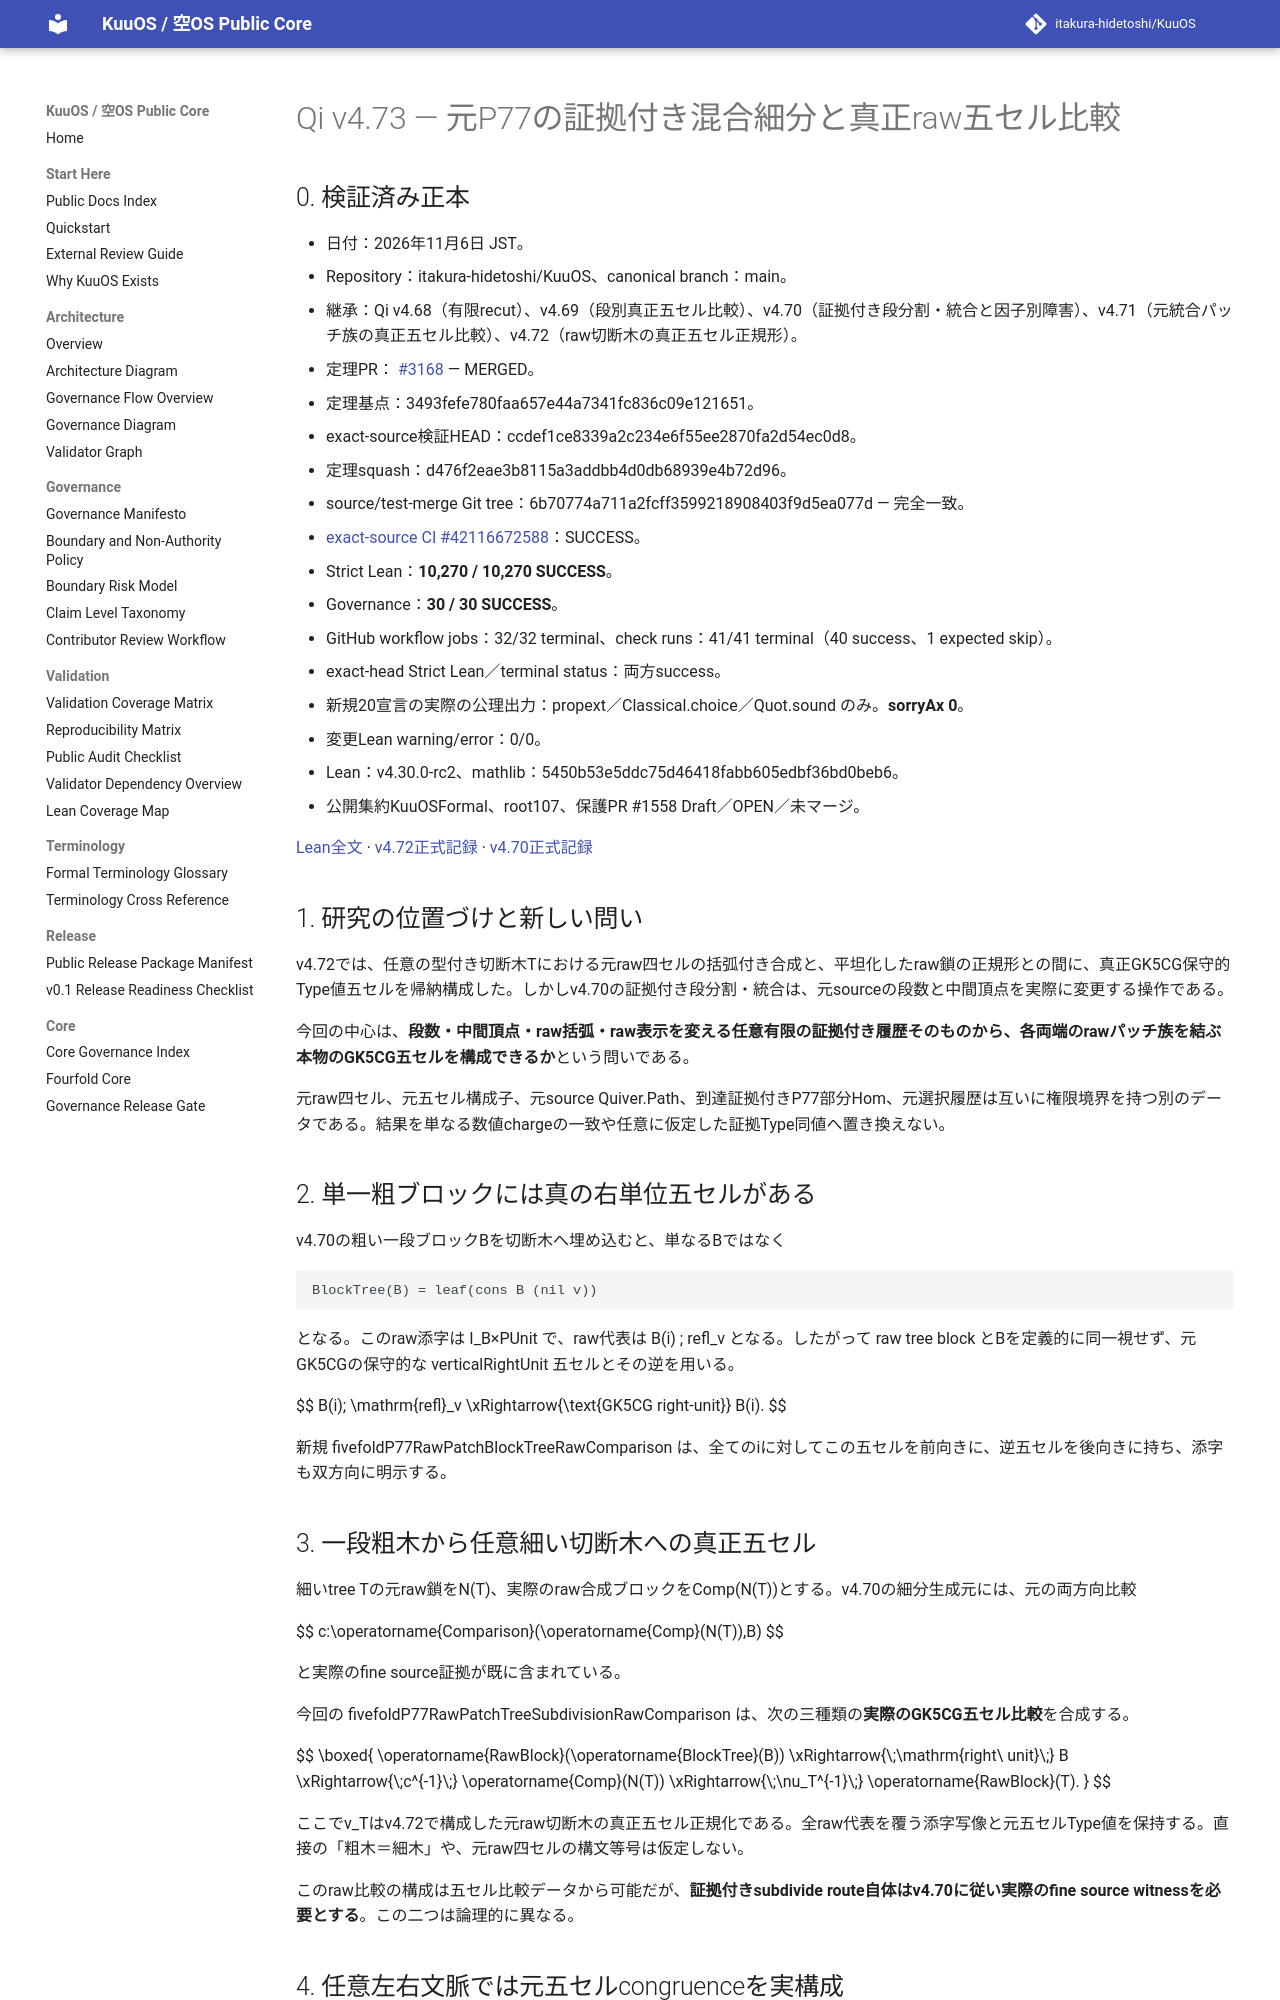

repository: itakura-hidetoshi/KuuOS · page: formal/Qi-v4_73-original-P77-certified-mixed-subdivision-five-cell/index.html · generator: mkdocs

# Qi v4.73 — 元P77の証拠付き混合細分と真正raw五セル比較

## 0. 検証済み正本

- 日付：2026年11月6日 JST。
- Repository：itakura-hidetoshi/KuuOS、canonical branch：main。
- 継承：Qi v4.68（有限recut）、v4.69（段別真正五セル比較）、v4.70（証拠付き段分割・統合と因子別障害）、v4.71（元統合パッチ族の真正五セル比較）、v4.72（raw切断木の真正五セル正規形）。
- 定理PR：[ #3168 ](https://github.com/itakura-hidetoshi/KuuOS/pull/3168) — MERGED。
- 定理基点：3493fefe780faa657e44a7341fc836c09e121651。
- exact-source検証HEAD：ccdef1ce8339a2c234e6f55ee2870fa2d54ec0d8。
- 定理squash：d476f2eae3b8115a3addbb4d0db68939e4b72d96。
- source/test-merge Git tree：6b70774a711a2fcff3599218908403f9d5ea077d — 完全一致。
- [exact-source CI #42116672588](https://github.com/itakura-hidetoshi/KuuOS/actions/runs/42116672588)：SUCCESS。
- Strict Lean：**10,270 / 10,270 SUCCESS**。
- Governance：**30 / 30 SUCCESS**。
- GitHub workflow jobs：32/32 terminal、check runs：41/41 terminal（40 success、1 expected skip）。
- exact-head Strict Lean／terminal status：両方success。
- 新規20宣言の実際の公理出力：propext／Classical.choice／Quot.sound のみ。**sorryAx 0**。
- 変更Lean warning/error：0/0。
- Lean：v4.30.0-rc2、mathlib：5450b53e5ddc75d46418fabb605edbf36bd0beb6。
- 公開集約KuuOSFormal、root107、保護PR #1558 Draft／OPEN／未マージ。

[Lean全文](../../formal/KUOS/Architecture/QiWuxingGK5CHP77CertifiedMixedSubdivisionFiveCellV4_73.lean) · [v4.72正式記録](Qi-v4_72-original-P77-raw-cut-tree-five-cell-coherence.md) · [v4.70正式記録](Qi-v4_70-original-P77-certified-segment-subdivision.md)

## 1. 研究の位置づけと新しい問い

v4.72では、任意の型付き切断木Tにおける元raw四セルの括弧付き合成と、平坦化したraw鎖の正規形との間に、真正GK5CG保守的Type値五セルを帰納構成した。しかしv4.70の証拠付き段分割・統合は、元sourceの段数と中間頂点を実際に変更する操作である。

今回の中心は、**段数・中間頂点・raw括弧・raw表示を変える任意有限の証拠付き履歴そのものから、各両端のrawパッチ族を結ぶ本物のGK5CG五セルを構成できるか**という問いである。

元raw四セル、元五セル構成子、元source Quiver.Path、到達証拠付きP77部分Hom、元選択履歴は互いに権限境界を持つ別のデータである。結果を単なる数値chargeの一致や任意に仮定した証拠Type同値へ置き換えない。

## 2. 単一粗ブロックには真の右単位五セルがある

v4.70の粗い一段ブロックBを切断木へ埋め込むと、単なるBではなく

    BlockTree(B) = leaf(cons B (nil v))

となる。このraw添字は I_B×PUnit で、raw代表は B(i) ; refl_v となる。したがって raw tree block とBを定義的に同一視せず、元GK5CGの保守的な verticalRightUnit 五セルとその逆を用いる。

$$
B(i); \mathrm{refl}_v
\xRightarrow{\text{GK5CG right-unit}}
B(i).
$$

新規 fivefoldP77RawPatchBlockTreeRawComparison は、全てのiに対してこの五セルを前向きに、逆五セルを後向きに持ち、添字も双方向に明示する。
